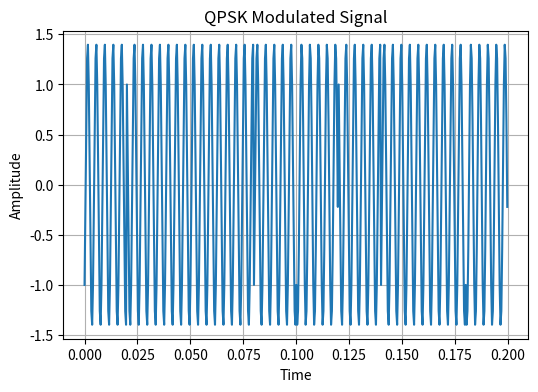
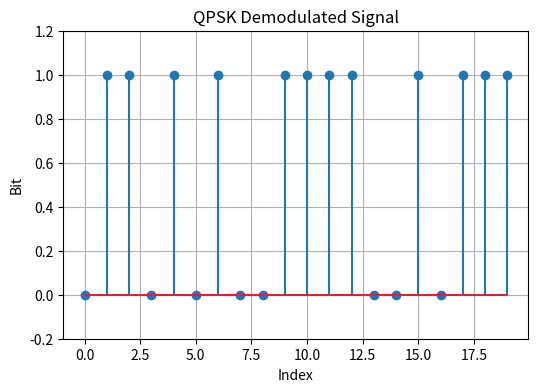
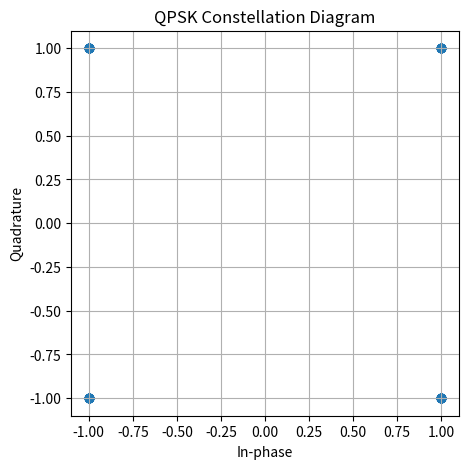

Write Python code to recreate these figures, in order.
import numpy as np
import matplotlib.pyplot as plt

# Random bits and QPSK mapping
data = np.random.randint(0, 2, 100)
pairs = data.reshape(-1, 2)

mapping = {
    (0,0): 1+1j,
    (0,1): -1+1j,
    (1,1): -1-1j,
    (1,0): 1-1j
}

symbols = np.array([mapping[tuple(p)] for p in pairs])

# QPSK signal generation
fc, sps = 5, 50
t = np.arange(sps) / sps

signal = np.concatenate([
    s.real * np.cos(2*np.pi*fc*t) + s.imag * np.sin(2*np.pi*fc*t)
    for s in symbols
])

time = np.linspace(0, 1, len(signal))

# Demodulation
demod_bits = np.array([
    bit
    for s in symbols
    for bit in (
        [0,0] if s.real > 0 and s.imag > 0 else
        [0,1] if s.real < 0 and s.imag > 0 else
        [1,1] if s.real < 0 and s.imag < 0 else
        [1,0]
    )
])

# 1. Modulated Signal
plt.figure(figsize=(6,4))
plt.plot(time[:500], signal[:500])
plt.title("QPSK Modulated Signal")
plt.xlabel("Time")
plt.ylabel("Amplitude")
plt.grid()
plt.show()

# 2. Demodulated Bits
plt.figure(figsize=(6,4))
plt.stem(demod_bits[:20])
plt.title("QPSK Demodulated Signal")
plt.xlabel("Index")
plt.ylabel("Bit")
plt.ylim(-0.2, 1.2)
plt.grid()
plt.show()

# 3. Constellation Diagram
plt.figure(figsize=(5,5))
plt.scatter(symbols.real, symbols.imag)
plt.title("QPSK Constellation Diagram")
plt.xlabel("In-phase")
plt.ylabel("Quadrature")
plt.grid()
plt.show()

print("Original:", data[:20])
print("Demodulated:", demod_bits[:20])
